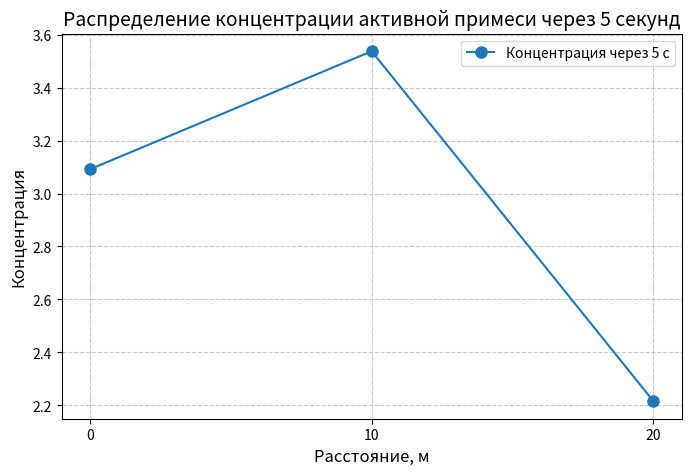

The script that saved this image:
import matplotlib.pyplot as plt

# Параметры задачи
x_points = [0, 10, 20]  # узлы
sources = [0.74, 0.83, 0.52]  # коэффициенты источников
k_coeff = [0.09, 0.08, 0.08]  # коэффициенты вывода

# Инициализация концентраций
C = [0.0, 0.0, 0.0]

# Временные параметры
dt = 1  # величина временного шага
total_time = 5  # общее время
steps = total_time // dt  # всего шагов

# Численное решение методом Эйлера
for _ in range(steps):
    for i in range(3):
        dCdt = sources[i] - k_coeff[i] * C[i]
        C[i] += dt * dCdt

# Построение графика
plt.figure(figsize=(8, 5))
plt.plot(x_points, C, "o-", markersize=8, label="Концентрация через 5 с")
plt.xlabel("Расстояние, м", fontsize=12)
plt.ylabel("Концентрация", fontsize=12)
plt.title("Распределение концентрации активной примеси через 5 секунд", fontsize=14)
plt.xticks(x_points)
plt.grid(True, linestyle="--", alpha=0.7)
plt.legend()
plt.show()
